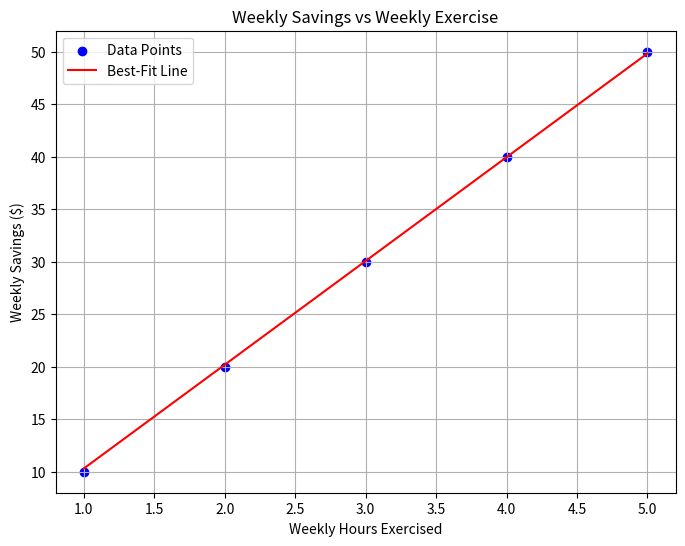

Recreate this plot in Python.
import numpy as np
import matplotlib.pyplot as plt

# Data: Weekly Hours Exercised (X) and Weekly Savings (Y)
X = np.array([1, 2, 3, 4, 5])
Y = np.array([10, 20, 30, 40, 50])

# 1. Define the Prediction Function
def predict(beta_0, beta_1, X):
    return beta_0 + beta_1 * X

# 2. Calculate the Cost Function
def cost_function(Y_pred, Y_actual):
    n = len(Y_actual)
    mse = (1 / n) * np.sum((Y_pred - Y_actual) ** 2)
    return mse

# 3. Optimize Parameters Using Gradient Descent
def gradient_descent(X, Y, beta_0, beta_1, alpha, iterations):
    n = len(Y)
    for _ in range(iterations):
        # Predictions
        Y_pred = predict(beta_0, beta_1, X)
        # Compute Gradients
        d_beta_0 = -(2 / n) * np.sum(Y - Y_pred)
        d_beta_1 = -(2 / n) * np.sum((Y - Y_pred) * X)
        # Update Parameters
        beta_0 -= alpha * d_beta_0
        beta_1 -= alpha * d_beta_1
    return beta_0, beta_1

# Initial Parameters
beta_0, beta_1 = 0, 1
alpha = 0.01
iterations = 500

# Optimize Parameters
beta_0_opt, beta_1_opt = gradient_descent(X, Y, beta_0, beta_1, alpha, iterations)

# 4. Make Predictions
X_test = [6, 10]
predictions = [predict(beta_0_opt, beta_1_opt, x) for x in X_test]

print(f"Optimized Parameters: beta_0 = {beta_0_opt:.2f}, beta_1 = {beta_1_opt:.2f}")
print(f"Predicted Savings for X=6: {predictions[0]:.2f}")
print(f"Predicted Savings for X=10: {predictions[1]:.2f}")

# 5. Visualization
plt.figure(figsize=(8, 6))
# Scatter plot of actual data
plt.scatter(X, Y, color="blue", label="Data Points")
# Best-fit line
X_fit = np.linspace(1, 5, 100)
Y_fit = predict(beta_0_opt, beta_1_opt, X_fit)
plt.plot(X_fit, Y_fit, color="red", label="Best-Fit Line")
# Labels and legend
plt.title("Weekly Savings vs Weekly Exercise")
plt.xlabel("Weekly Hours Exercised")
plt.ylabel("Weekly Savings ($)")
plt.legend()
plt.grid(True)
plt.show()
